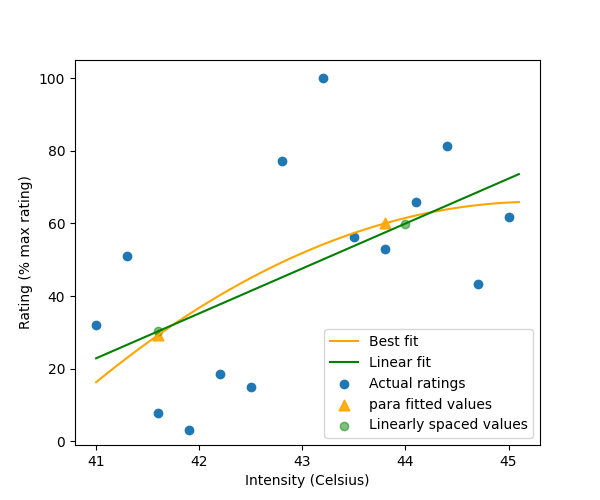

The table this chart was drawn from, first rows:
, linear, hyper, para, expo, win_model, target_ratings, selected_intensities, extrapolated_ratings
fitted, [22.87448366 24.1110979  25.34771215 26.…, [22.30785685 23.62951404 24.94673844 26.…, [16.29725224 18.58952411 20.82765849 23.…, [23.31351851 24.48529389 25.6601772  26.…, para, [30.0, 60.0], [41.60000000000001, 43.80000000000004], [29.23882123986914, 60.01689733342573]
sse, 7813, 7788, 7626, 7835, para, [30.0, 60.0], [41.60000000000001, 43.80000000000004], [29.23882123986914, 60.01689733342573]
params, [-484.13735674   12.36614245    1.      …, [ 8.09102211e+02 -4.67598925e+04  1.8430…, [-5.48488752e+03  2.45157070e+02 -2.7068…, [-2.06398040e+02  9.83139236e-02  2.0886…, para, [30.0, 60.0], [41.60000000000001, 43.80000000000004], [29.23882123986914, 60.01689733342573]
stim_val, [41.60000000000001, 44.00000000000004], [41.60000000000001, 44.00000000000004], [41.60000000000001, 43.80000000000004], [41.60000000000001, 44.00000000000004], para, [30.0, 60.0], [41.60000000000001, 43.80000000000004], [29.23882123986914, 60.01689733342573]
fitted_val, [30.29416912761667, 59.97291100488337], [30.171751167854268, 60.11578945741701], [29.23882123986914, 60.01689733342573], [30.390803257120865, 59.82141420180244], para, [30.0, 60.0], [41.60000000000001, 43.80000000000004], [29.23882123986914, 60.01689733342573]
